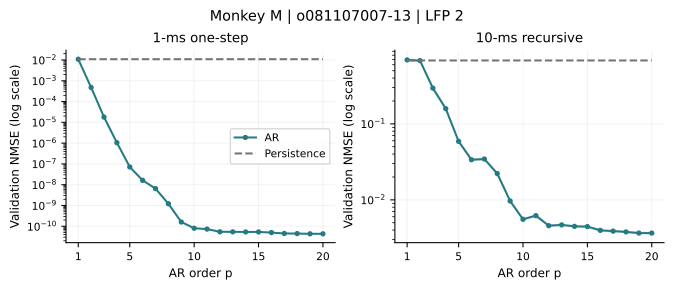

Source data for this figure (header and first rows):
recording, monkey, family, p, m, tau, horizon_ms, mean_nmse, outer_fold_sd, mean_persistence, valid_folds, max_condition
monkeyM_session-o081107007-13_lfp-2, M, ar, 1, 0, 1, 1, 0.0109, 0.0003289, 0.01089, 5, 1
monkeyM_session-o081107007-13_lfp-2, M, ar, 1, 0, 1, 10, 0.6937, 0.02088, 0.6831, 5, 1
monkeyM_session-o081107007-13_lfp-2, M, ar, 2, 0, 1, 1, 0.0004759, 1.4756736643210627e-05, 0.01089, 5, 23.48
monkeyM_session-o081107007-13_lfp-2, M, ar, 2, 0, 1, 10, 0.6797, 0.01846, 0.6831, 5, 23.48
monkeyM_session-o081107007-13_lfp-2, M, ar, 3, 0, 1, 1, 1.7979009423634906e-05, 7.22818299039006e-07, 0.01089, 5, 244.5
monkeyM_session-o081107007-13_lfp-2, M, ar, 3, 0, 1, 10, 0.2951, 0.0108, 0.6831, 5, 244.5
monkeyM_session-o081107007-13_lfp-2, M, ar, 4, 0, 1, 1, 1.052722341485385e-06, 3.7075671369397055e-08, 0.01089, 5, 2627
monkeyM_session-o081107007-13_lfp-2, M, ar, 4, 0, 1, 10, 0.1585, 0.005555, 0.6831, 5, 2627
monkeyM_session-o081107007-13_lfp-2, M, ar, 5, 0, 1, 1, 7.127985515974234e-08, 1.9340734212061568e-09, 0.01089, 5, 22878
monkeyM_session-o081107007-13_lfp-2, M, ar, 5, 0, 1, 10, 0.05883, 0.001969, 0.6831, 5, 22878
monkeyM_session-o081107007-13_lfp-2, M, ar, 6, 0, 1, 1, 1.6216827756886113e-08, 3.3901070945959987e-10, 0.01089, 5, 177529
monkeyM_session-o081107007-13_lfp-2, M, ar, 6, 0, 1, 10, 0.03369, 0.0008372, 0.6831, 5, 177529
monkeyM_session-o081107007-13_lfp-2, M, ar, 7, 0, 1, 1, 6.481095054812891e-09, 1.2161819795219128e-10, 0.01089, 5, 759432
monkeyM_session-o081107007-13_lfp-2, M, ar, 7, 0, 1, 10, 0.03446, 0.0008594, 0.6831, 5, 759432
monkeyM_session-o081107007-13_lfp-2, M, ar, 8, 0, 1, 1, 1.2136562332705934e-09, 3.248951125474712e-11, 0.01089, 5, 2231667
monkeyM_session-o081107007-13_lfp-2, M, ar, 8, 0, 1, 10, 0.02218, 0.000686, 0.6831, 5, 2231667
monkeyM_session-o081107007-13_lfp-2, M, ar, 9, 0, 1, 1, 1.607845445213614e-10, 3.304028657864553e-12, 0.01089, 5, 9548627
monkeyM_session-o081107007-13_lfp-2, M, ar, 9, 0, 1, 10, 0.009663, 0.0002517, 0.6831, 5, 9548627
monkeyM_session-o081107007-13_lfp-2, M, ar, 10, 0, 1, 1, 8.058776416515521e-11, 1.3803980028831634e-12, 0.01089, 5, 47700803
monkeyM_session-o081107007-13_lfp-2, M, ar, 10, 0, 1, 10, 0.005549, 0.0001321, 0.6831, 5, 47700803
monkeyM_session-o081107007-13_lfp-2, M, ar, 11, 0, 1, 1, 7.341204636643034e-11, 1.1846931467786668e-12, 0.01089, 5, 109824718
monkeyM_session-o081107007-13_lfp-2, M, ar, 11, 0, 1, 10, 0.006199, 0.000171, 0.6831, 5, 109824718
monkeyM_session-o081107007-13_lfp-2, M, ar, 12, 0, 1, 1, 5.424974504409588e-11, 7.45328747379387e-13, 0.01089, 5, 128774615
monkeyM_session-o081107007-13_lfp-2, M, ar, 12, 0, 1, 10, 0.004571, 0.0001081, 0.6831, 5, 128774615
monkeyM_session-o081107007-13_lfp-2, M, ar, 13, 0, 1, 1, 5.4045079938153586e-11, 6.12969240598807e-13, 0.01089, 5, 135621737
monkeyM_session-o081107007-13_lfp-2, M, ar, 13, 0, 1, 10, 0.004683, 0.0001049, 0.6831, 5, 135621737
monkeyM_session-o081107007-13_lfp-2, M, ar, 14, 0, 1, 1, 5.3322189719943186e-11, 5.985982007403259e-13, 0.01089, 5, 140964368
monkeyM_session-o081107007-13_lfp-2, M, ar, 14, 0, 1, 10, 0.004484, 9.561914338880724e-05, 0.6831, 5, 140964368
monkeyM_session-o081107007-13_lfp-2, M, ar, 15, 0, 1, 1, 5.345488346804559e-11, 5.492998735210199e-13, 0.01089, 5, 145510989
monkeyM_session-o081107007-13_lfp-2, M, ar, 15, 0, 1, 10, 0.004446, 0.0001076, 0.6831, 5, 145510989
monkeyM_session-o081107007-13_lfp-2, M, ar, 16, 0, 1, 1, 4.993399782166263e-11, 4.860128346625718e-13, 0.01089, 5, 149544522
monkeyM_session-o081107007-13_lfp-2, M, ar, 16, 0, 1, 10, 0.003969, 8.538977433443342e-05, 0.6831, 5, 149544522
monkeyM_session-o081107007-13_lfp-2, M, ar, 17, 0, 1, 1, 4.518706903522555e-11, 4.5278593478986143e-13, 0.01089, 5, 153493854
monkeyM_session-o081107007-13_lfp-2, M, ar, 17, 0, 1, 10, 0.00388, 9.436094803460871e-05, 0.6831, 5, 153493854
monkeyM_session-o081107007-13_lfp-2, M, ar, 18, 0, 1, 1, 4.465703957078528e-11, 4.3768196466493046e-13, 0.01089, 5, 157451676
monkeyM_session-o081107007-13_lfp-2, M, ar, 18, 0, 1, 10, 0.003786, 8.496053600476722e-05, 0.6831, 5, 157451676
monkeyM_session-o081107007-13_lfp-2, M, ar, 19, 0, 1, 1, 4.3524927570534266e-11, 4.563662894912275e-13, 0.01089, 5, 161203982
monkeyM_session-o081107007-13_lfp-2, M, ar, 19, 0, 1, 10, 0.003655, 9.214063339336142e-05, 0.6831, 5, 161203982
monkeyM_session-o081107007-13_lfp-2, M, ar, 20, 0, 1, 1, 4.3368261306219024e-11, 4.1031859159690123e-13, 0.01089, 5, 164734858
monkeyM_session-o081107007-13_lfp-2, M, ar, 20, 0, 1, 10, 0.003653, 8.879022918126298e-05, 0.6831, 5, 164734858
